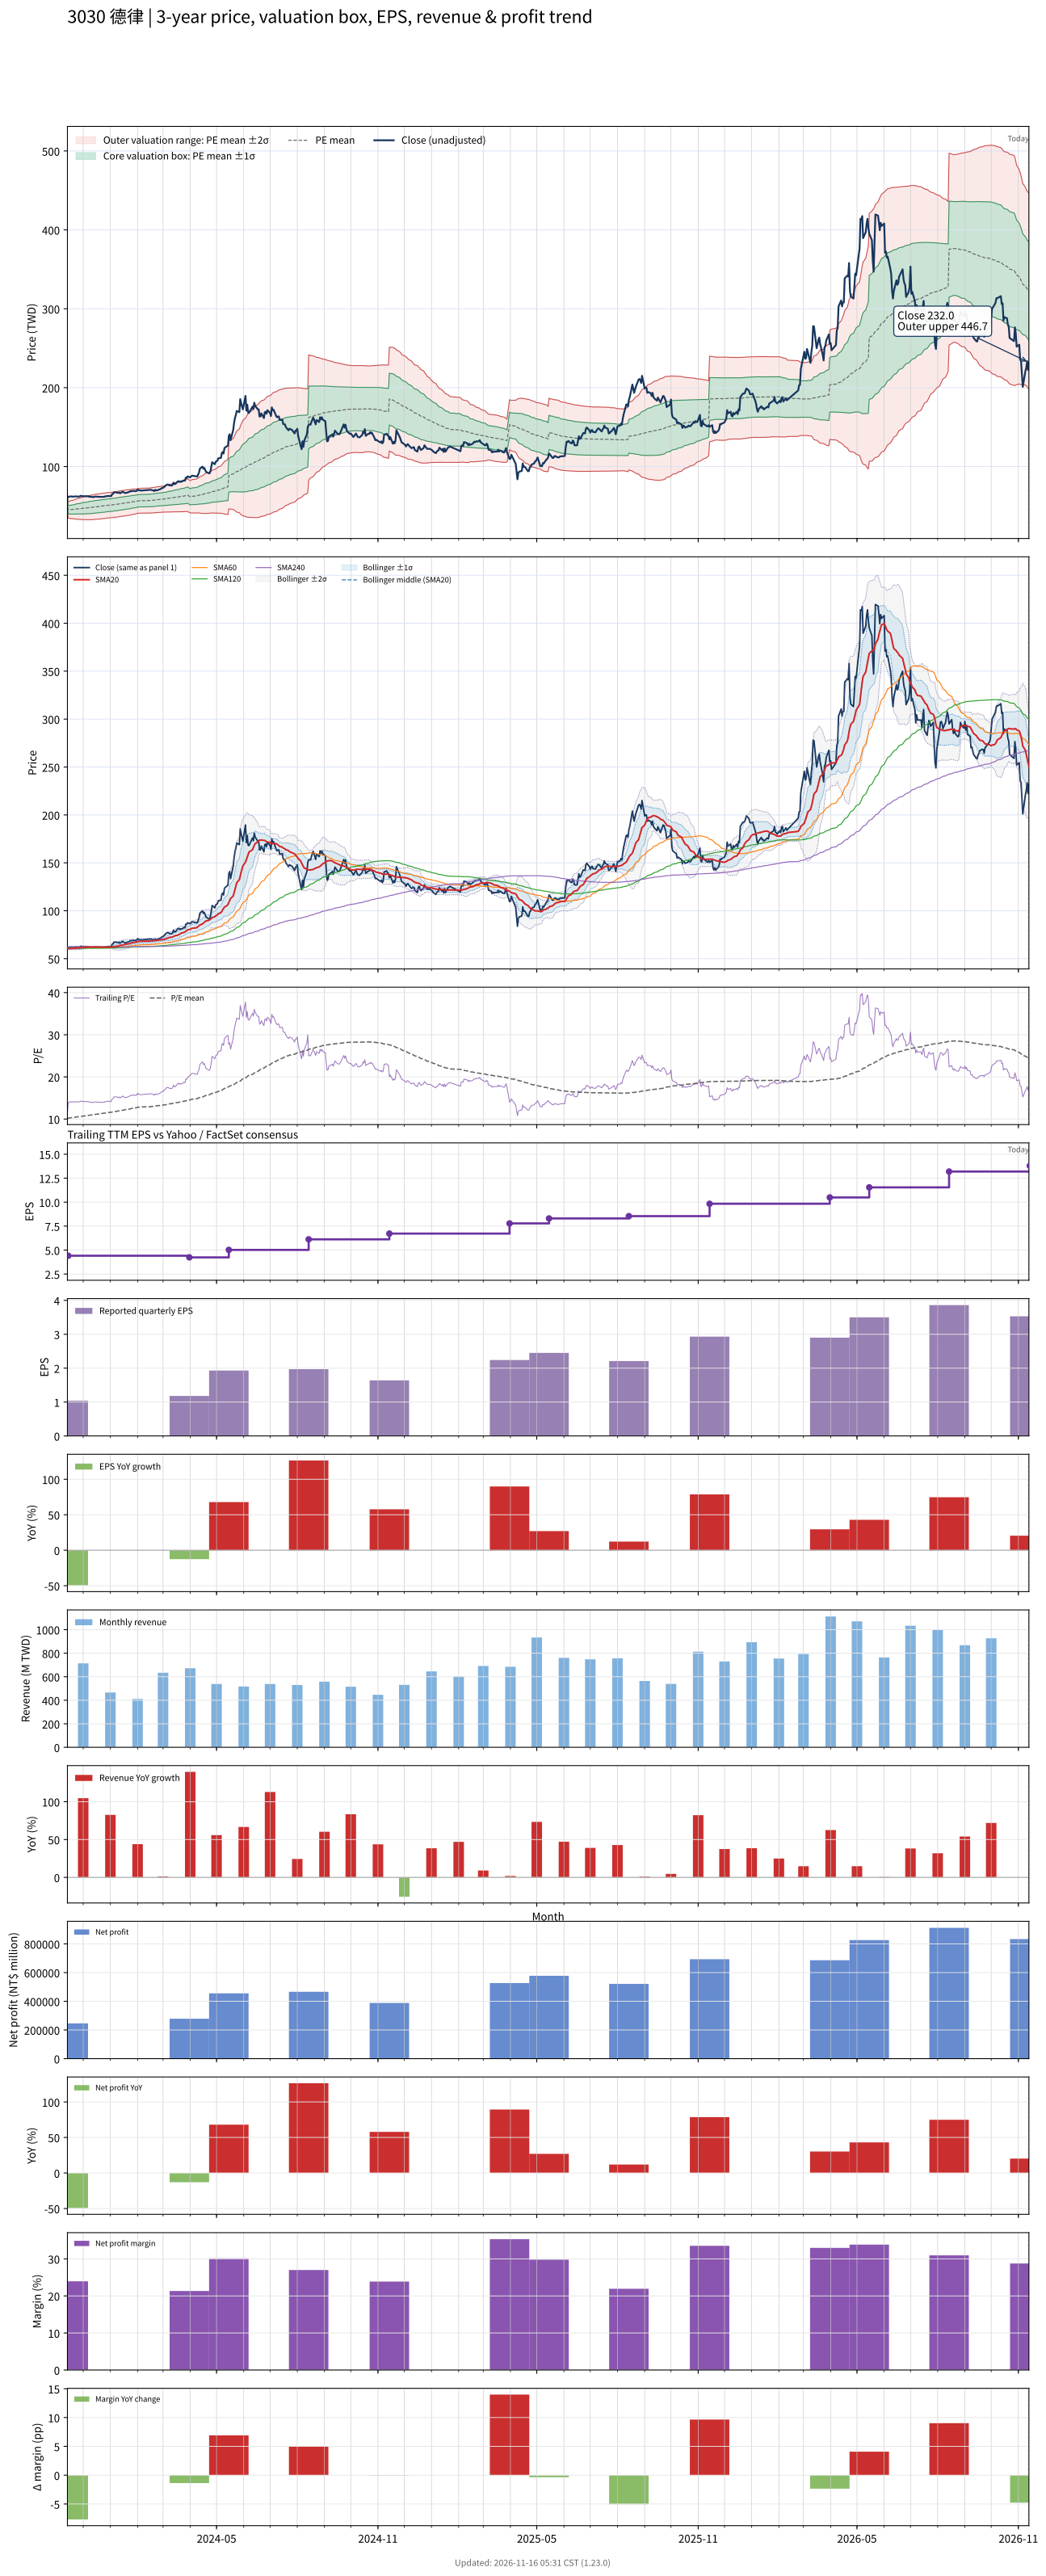

The data file committed next to this chart (first rows):
# chart-version: skill-stock-dynamic-val…
date, close, available_date, period_end, eps, ttm_eps, pe, pe_mean, pe_std, price_m2, price_m1, price_mean, price_p1, price_p2, forward_eps, forward_pe, forward_pe_mean, forward_pe_std, forward_price_m2, forward_price_m1, forward_price_mean, forward_price_p1, forward_price_p2, sma20
2023-11-13, 61.3, 2023-08-14, 2023-06-30, 0.87, 5.43, 11.29, 10.17, 1.103, 43.24, 49.23, 55.22, 61.21, 67.2, , , , , , , , , , 60.44
2023-11-14, 61.4, 2023-11-14, 2023-09-30, 1.04, 4.41, 13.92, 10.21, 1.153, 34.84, 39.92, 45.01, 50.09, 55.18, , , , , , , , , , 60.45
2023-11-15, 61.9, 2023-11-14, 2023-09-30, 1.04, 4.41, 14.04, 10.24, 1.203, 34.57, 39.87, 45.18, 50.48, 55.79, , , , , , , , , , 60.52
2023-11-16, 62.1, 2023-11-14, 2023-09-30, 1.04, 4.41, 14.08, 10.28, 1.251, 34.32, 39.83, 45.35, 50.86, 56.38, , , , , , , , , , 60.59
2023-11-17, 62.2, 2023-11-14, 2023-09-30, 1.04, 4.41, 14.1, 10.32, 1.295, 34.09, 39.81, 45.52, 51.23, 56.95, , , , , , , , , , 60.69
2023-11-20, 61.9, 2023-11-14, 2023-09-30, 1.04, 4.41, 14.04, 10.36, 1.336, 33.91, 39.8, 45.69, 51.58, 57.48, , , , , , , , , , 60.77
2023-11-21, 62.1, 2023-11-14, 2023-09-30, 1.04, 4.41, 14.08, 10.4, 1.376, 33.73, 39.79, 45.86, 51.93, 58, , , , , , , , , , 60.85
2023-11-22, 62.2, 2023-11-14, 2023-09-30, 1.04, 4.41, 14.1, 10.44, 1.414, 33.56, 39.8, 46.03, 52.27, 58.5, , , , , , , , , , 60.95
2023-11-23, 62.3, 2023-11-14, 2023-09-30, 1.04, 4.41, 14.13, 10.48, 1.451, 33.41, 39.81, 46.2, 52.6, 59, , , , , , , , , , 61.05
2023-11-24, 62, 2023-11-14, 2023-09-30, 1.04, 4.41, 14.06, 10.51, 1.484, 33.28, 39.82, 46.37, 52.92, 59.46, , , , , , , , , , 61.15
2023-11-27, 62.1, 2023-11-14, 2023-09-30, 1.04, 4.41, 14.08, 10.55, 1.517, 33.16, 39.85, 46.54, 53.23, 59.91, , , , , , , , , , 61.23
2023-11-28, 62.9, 2023-11-14, 2023-09-30, 1.04, 4.41, 14.26, 10.59, 1.551, 33.03, 39.87, 46.71, 53.55, 60.39, , , , , , , , , , 61.38
2023-11-29, 62.9, 2023-11-14, 2023-09-30, 1.04, 4.41, 14.26, 10.63, 1.584, 32.92, 39.9, 46.88, 53.87, 60.85, , , , , , , , , , 61.49
2023-11-30, 62.5, 2023-11-14, 2023-09-30, 1.04, 4.41, 14.17, 10.67, 1.613, 32.83, 39.94, 47.06, 54.17, 61.28, , , , , , , , , , 61.62
2023-12-01, 62.4, 2023-11-14, 2023-09-30, 1.04, 4.41, 14.15, 10.71, 1.64, 32.76, 40, 47.23, 54.46, 61.69, , , , , , , , , , 61.74
2023-12-04, 62.5, 2023-11-14, 2023-09-30, 1.04, 4.41, 14.17, 10.75, 1.666, 32.7, 40.05, 47.4, 54.75, 62.1, , , , , , , , , , 61.87
2023-12-05, 62.3, 2023-11-14, 2023-09-30, 1.04, 4.41, 14.13, 10.79, 1.691, 32.66, 40.11, 47.57, 55.02, 62.48, , , , , , , , , , 61.98
2023-12-06, 62.5, 2023-11-14, 2023-09-30, 1.04, 4.41, 14.17, 10.83, 1.714, 32.63, 40.18, 47.74, 55.3, 62.86, , , , , , , , , , 62.06
2023-12-07, 62.3, 2023-11-14, 2023-09-30, 1.04, 4.41, 14.13, 10.87, 1.735, 32.61, 40.26, 47.92, 55.57, 63.22, , , , , , , , , , 62.14
2023-12-08, 61.8, 2023-11-14, 2023-09-30, 1.04, 4.41, 14.01, 10.91, 1.749, 32.68, 40.39, 48.1, 55.82, 63.53, , , , , , , , , , 62.18
2023-12-11, 61.7, 2023-11-14, 2023-09-30, 1.04, 4.41, 13.99, 10.95, 1.762, 32.75, 40.52, 48.29, 56.06, 63.83, , , , , , , , , , 62.2
2023-12-12, 61.3, 2023-11-14, 2023-09-30, 1.04, 4.41, 13.9, 10.99, 1.771, 32.85, 40.67, 48.48, 56.29, 64.1, , , , , , , , , , 62.2
2023-12-13, 61.5, 2023-11-14, 2023-09-30, 1.04, 4.41, 13.95, 11.04, 1.78, 32.97, 40.82, 48.67, 56.52, 64.37, , , , , , , , , , 62.17
2023-12-14, 61.7, 2023-11-14, 2023-09-30, 1.04, 4.41, 13.99, 11.08, 1.789, 33.07, 40.96, 48.85, 56.74, 64.63, , , , , , , , , , 62.16
2023-12-15, 62.1, 2023-11-14, 2023-09-30, 1.04, 4.41, 14.08, 11.12, 1.798, 33.19, 41.12, 49.05, 56.98, 64.91, , , , , , , , , , 62.15
2023-12-18, 61.7, 2023-11-14, 2023-09-30, 1.04, 4.41, 13.99, 11.16, 1.805, 33.32, 41.28, 49.24, 57.19, 65.15, , , , , , , , , , 62.14
2023-12-19, 61.6, 2023-11-14, 2023-09-30, 1.04, 4.41, 13.97, 11.21, 1.81, 33.46, 41.44, 49.42, 57.41, 65.39, , , , , , , , , , 62.12
2023-12-20, 61.7, 2023-11-14, 2023-09-30, 1.04, 4.41, 13.99, 11.25, 1.815, 33.6, 41.61, 49.61, 57.62, 65.62, , , , , , , , , , 62.09
2023-12-21, 61.6, 2023-11-14, 2023-09-30, 1.04, 4.41, 13.97, 11.29, 1.819, 33.76, 41.78, 49.8, 57.82, 65.84, , , , , , , , , , 62.05
2023-12-22, 61.6, 2023-11-14, 2023-09-30, 1.04, 4.41, 13.97, 11.33, 1.822, 33.92, 41.95, 49.98, 58.02, 66.05, , , , , , , , , , 62.03
2023-12-25, 61.7, 2023-11-14, 2023-09-30, 1.04, 4.41, 13.99, 11.38, 1.823, 34.1, 42.14, 50.17, 58.21, 66.25, , , , , , , , , , 62.02
2023-12-26, 62.3, 2023-11-14, 2023-09-30, 1.04, 4.41, 14.13, 11.42, 1.824, 34.28, 42.33, 50.37, 58.42, 66.46, , , , , , , , , , 61.98
2023-12-27, 62.2, 2023-11-14, 2023-09-30, 1.04, 4.41, 14.1, 11.47, 1.824, 34.48, 42.52, 50.57, 58.61, 66.65, , , , , , , , , , 61.95
2023-12-28, 62.6, 2023-11-14, 2023-09-30, 1.04, 4.41, 14.2, 11.51, 1.824, 34.68, 42.72, 50.77, 58.81, 66.85, , , , , , , , , , 61.95
2023-12-29, 62.7, 2023-11-14, 2023-09-30, 1.04, 4.41, 14.22, 11.56, 1.822, 34.9, 42.93, 50.97, 59, 67.04, , , , , , , , , , 61.97
2024-01-02, 62.6, 2023-11-14, 2023-09-30, 1.04, 4.41, 14.2, 11.6, 1.819, 35.13, 43.15, 51.17, 59.19, 67.21, , , , , , , , , , 61.98
2024-01-03, 65.2, 2023-11-14, 2023-09-30, 1.04, 4.41, 14.78, 11.65, 1.822, 35.32, 43.36, 51.39, 59.43, 67.47, , , , , , , , , , 62.12
2024-01-04, 65.5, 2023-11-14, 2023-09-30, 1.04, 4.41, 14.85, 11.7, 1.826, 35.52, 43.57, 51.62, 59.67, 67.72, , , , , , , , , , 62.27
2024-01-05, 67.3, 2023-11-14, 2023-09-30, 1.04, 4.41, 15.26, 11.76, 1.834, 35.68, 43.77, 51.86, 59.94, 68.03, , , , , , , , , , 62.52
2024-01-08, 67.3, 2023-11-14, 2023-09-30, 1.04, 4.41, 15.26, 11.81, 1.842, 35.84, 43.97, 52.09, 60.21, 68.34, , , , , , , , , , 62.8
2024-01-09, 66.8, 2023-11-14, 2023-09-30, 1.04, 4.41, 15.15, 11.87, 1.846, 36.05, 44.19, 52.33, 60.46, 68.6, , , , , , , , , , 63.05
2024-01-10, 66.8, 2023-11-14, 2023-09-30, 1.04, 4.41, 15.15, 11.92, 1.848, 36.26, 44.41, 52.56, 60.71, 68.86, , , , , , , , , , 63.33
2024-01-11, 67.2, 2023-11-14, 2023-09-30, 1.04, 4.41, 15.24, 11.97, 1.85, 36.48, 44.64, 52.8, 60.95, 69.11, , , , , , , , , , 63.61
2024-01-12, 66.1, 2023-11-14, 2023-09-30, 1.04, 4.41, 14.99, 12.02, 1.848, 36.72, 44.87, 53.02, 61.17, 69.32, , , , , , , , , , 63.83
2024-01-15, 68.2, 2023-11-14, 2023-09-30, 1.04, 4.41, 15.46, 12.08, 1.85, 36.94, 45.11, 53.27, 61.43, 69.59, , , , , , , , , , 64.14
2024-01-16, 67.4, 2023-11-14, 2023-09-30, 1.04, 4.41, 15.28, 12.13, 1.852, 37.16, 45.33, 53.5, 61.66, 69.83, , , , , , , , , , 64.42
2024-01-17, 66.9, 2023-11-14, 2023-09-30, 1.04, 4.41, 15.17, 12.18, 1.851, 37.39, 45.56, 53.72, 61.88, 70.05, , , , , , , , , , 64.69
2024-01-18, 66.5, 2023-11-14, 2023-09-30, 1.04, 4.41, 15.08, 12.23, 1.847, 37.65, 45.8, 53.94, 62.09, 70.23, , , , , , , , , , 64.92
2024-01-19, 66.7, 2023-11-14, 2023-09-30, 1.04, 4.41, 15.12, 12.28, 1.842, 37.91, 46.04, 54.16, 62.29, 70.42, , , , , , , , , , 65.18
2024-01-22, 67.7, 2023-11-14, 2023-09-30, 1.04, 4.41, 15.35, 12.34, 1.839, 38.18, 46.29, 54.4, 62.51, 70.61, , , , , , , , , , 65.48
2024-01-23, 68.3, 2023-11-14, 2023-09-30, 1.04, 4.41, 15.49, 12.39, 1.837, 38.43, 46.53, 54.63, 62.73, 70.83, , , , , , , , , , 65.81
2024-01-24, 68.9, 2023-11-14, 2023-09-30, 1.04, 4.41, 15.62, 12.44, 1.832, 38.73, 46.8, 54.88, 62.96, 71.03, , , , , , , , , , 66.14
2024-01-25, 68.6, 2023-11-14, 2023-09-30, 1.04, 4.41, 15.56, 12.5, 1.824, 39.04, 47.08, 55.13, 63.17, 71.21, , , , , , , , , , 66.47
2024-01-26, 69.1, 2023-11-14, 2023-09-30, 1.04, 4.41, 15.67, 12.56, 1.815, 39.36, 47.37, 55.38, 63.38, 71.39, , , , , , , , , , 66.79
2024-01-29, 69.1, 2023-11-14, 2023-09-30, 1.04, 4.41, 15.67, 12.61, 1.805, 39.71, 47.67, 55.63, 63.59, 71.55, , , , , , , , , , 67.11
2024-01-30, 68.7, 2023-11-14, 2023-09-30, 1.04, 4.41, 15.58, 12.67, 1.79, 40.09, 47.98, 55.88, 63.77, 71.66, , , , , , , , , , 67.42
2024-01-31, 69.5, 2023-11-14, 2023-09-30, 1.04, 4.41, 15.76, 12.73, 1.775, 40.48, 48.31, 56.14, 63.96, 71.79, , , , , , , , , , 67.63
2024-02-01, 71, 2023-11-14, 2023-09-30, 1.04, 4.41, 16.1, 12.79, 1.764, 40.85, 48.63, 56.4, 64.18, 71.96, , , , , , , , , , 67.91
2024-02-02, 70.1, 2023-11-14, 2023-09-30, 1.04, 4.41, 15.9, 12.83, 1.777, 40.92, 48.75, 56.59, 64.43, 72.26, , , , , , , , , , 68.05
... 669 more rows
